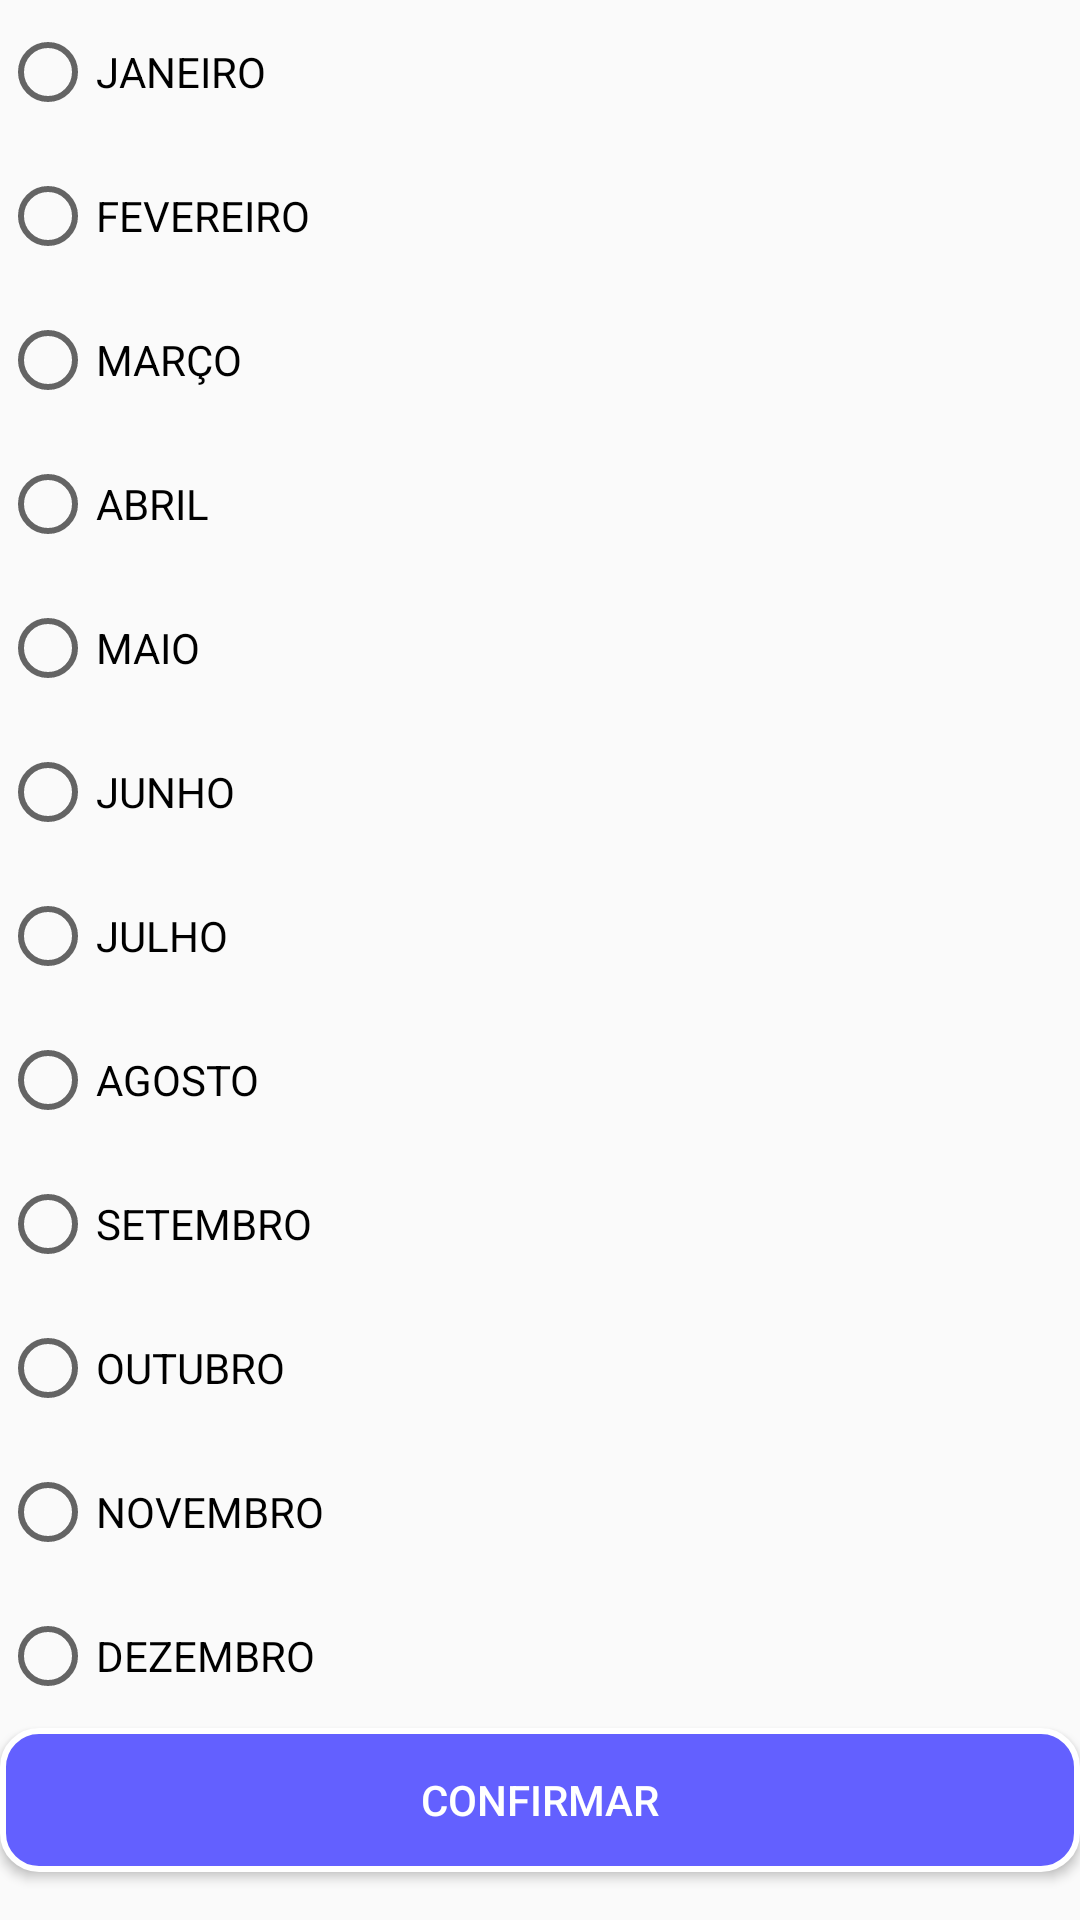

Reconstruct the res/layout file that produces this screen, plus the resources it refers to.
<!-- AndroidManifest.xml: application theme Theme.AppCompat.Light.NoActionBar -->
<!-- res/layout/messelect.xml -->
<?xml version="1.0" encoding="utf-8"?>
<RelativeLayout xmlns:android="http://schemas.android.com/apk/res/android"
    xmlns:app="http://schemas.android.com/apk/res-auto"
    xmlns:tools="http://schemas.android.com/tools"
    android:layout_width="match_parent"
    android:layout_height="match_parent"
    android:onClick="closeSelectMes"

    android:orientation="vertical">

    <RadioGroup
        android:id="@+id/rg_mes"
        android:layout_width="413dp"
        android:layout_height="735dp"
        app:layout_constraintBottom_toBottomOf="parent"
        app:layout_constraintEnd_toEndOf="parent"
        app:layout_constraintStart_toStartOf="parent"
        app:layout_constraintTop_toTopOf="parent">

        <RadioButton
            android:id="@+id/jan"
            android:layout_width="match_parent"
            android:layout_height="wrap_content"
            android:minHeight="48dp"
            android:onClick="checkButton"
            android:text="JANEIRO" />

        <RadioButton
            android:id="@+id/fev"
            android:layout_width="match_parent"
            android:layout_height="wrap_content"
            android:minHeight="48dp"
            android:onClick="checkButton"
            android:text="FEVEREIRO" />

        <RadioButton
            android:id="@+id/mar"
            android:layout_width="match_parent"
            android:layout_height="wrap_content"
            android:minHeight="48dp"
            android:onClick="checkButton"
            android:text="MARÇO" />

        <RadioButton
            android:id="@+id/abr"
            android:layout_width="match_parent"
            android:layout_height="wrap_content"
            android:minHeight="48dp"
            android:onClick="checkButton"
            android:text="ABRIL" />

        <RadioButton
            android:id="@+id/mai"
            android:layout_width="match_parent"
            android:layout_height="wrap_content"
            android:minHeight="48dp"
            android:onClick="checkButton"
            android:text="MAIO" />

        <RadioButton
            android:id="@+id/jun"
            android:layout_width="match_parent"
            android:layout_height="wrap_content"
            android:minHeight="48dp"
            android:onClick="checkButton"
            android:text="JUNHO" />

        <RadioButton
            android:id="@+id/jul"
            android:layout_width="match_parent"
            android:layout_height="wrap_content"
            android:minHeight="48dp"
            android:onClick="checkButton"
            android:text="JULHO" />

        <RadioButton
            android:id="@+id/ago"
            android:layout_width="match_parent"
            android:layout_height="wrap_content"
            android:minHeight="48dp"
            android:onClick="checkButton"
            android:text="AGOSTO" />

        <RadioButton
            android:id="@+id/set"
            android:layout_width="match_parent"
            android:layout_height="wrap_content"
            android:minHeight="48dp"
            android:onClick="checkButton"
            android:text="SETEMBRO" />

        <RadioButton
            android:id="@+id/out"
            android:layout_width="match_parent"
            android:layout_height="wrap_content"
            android:minHeight="48dp"
            android:onClick="checkButton"
            android:text="OUTUBRO" />

        <RadioButton
            android:id="@+id/nov"
            android:layout_width="match_parent"
            android:layout_height="wrap_content"
            android:minHeight="48dp"
            android:onClick="checkButton"
            android:text="NOVEMBRO" />

        <RadioButton
            android:id="@+id/dez"
            android:layout_width="match_parent"
            android:layout_height="wrap_content"
            android:minHeight="48dp"
            android:onClick="checkButton"
            android:text="DEZEMBRO" />

        <Button
            android:id="@+id/confirmBol"
            android:layout_width="match_parent"
            android:layout_height="wrap_content"
            android:background="@drawable/bordabotao"
            android:onClick="closeSelectMes"
            android:text="CONFIRMAR"
            android:textColor="@color/white" />

    </RadioGroup>


</RelativeLayout>
<!-- resources referenced by this layout -->
<resources>
  <!-- drawable bordabotao (drawable) -->
  <?xml version="1.0" encoding="utf-8"?>
  <selector xmlns:android="http://schemas.android.com/apk/res/android">
      <item>
          <shape android:shape="rectangle">
              <solid android:color="#6360FF"/> 
              <corners android:radius="12dp"/> 
              <stroke android:color="#FFFFFF" android:width="2dp"/> 
              <padding android:bottom="8dp" android:left="8dp" android:right="8dp" android:top="8dp"/>
          </shape>
      </item>
  </selector>
  <!-- not gathered from this repository: default colours our renderer supplied (Android Studio template values) -->
  <color name="white">#FFFFFFFF</color>
</resources>
